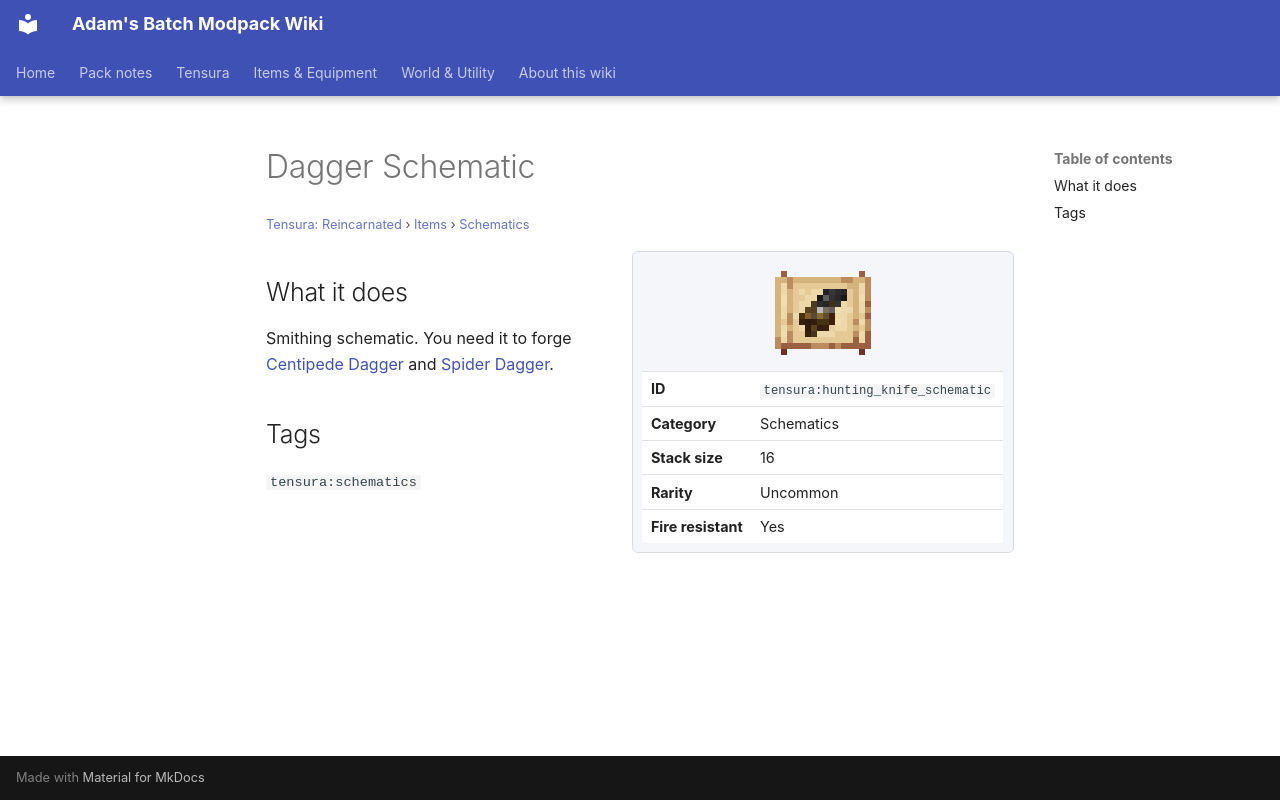

repository: Proteus-Nell/Adams-Batch-MC-Modpack-Wiki · page: tensura-reincarnated/items/schematics/hunting-knife-schematic/index.html · generator: mkdocs

# Dagger Schematic

<small>[Tensura: Reincarnated](../../index.md) &rsaquo; [Items](../index.md) &rsaquo; [Schematics](index.md)</small>

<div class="infobox" markdown>

![Dagger Schematic](../../../assets/icons/tensura/item/hunting_knife_schematic.png)

| | |
|---|---|
| **ID** | `tensura:hunting_knife_schematic` |
| **Category** | Schematics |
| **Stack size** | 16 |
| **Rarity** | Uncommon |
| **Fire resistant** | Yes |

</div>

## What it does

Smithing schematic. You need it to forge [Centipede Dagger](../weapons/centipede-dagger.md) and [Spider Dagger](../weapons/spider-dagger.md).

## Tags

`tensura:schematics`
